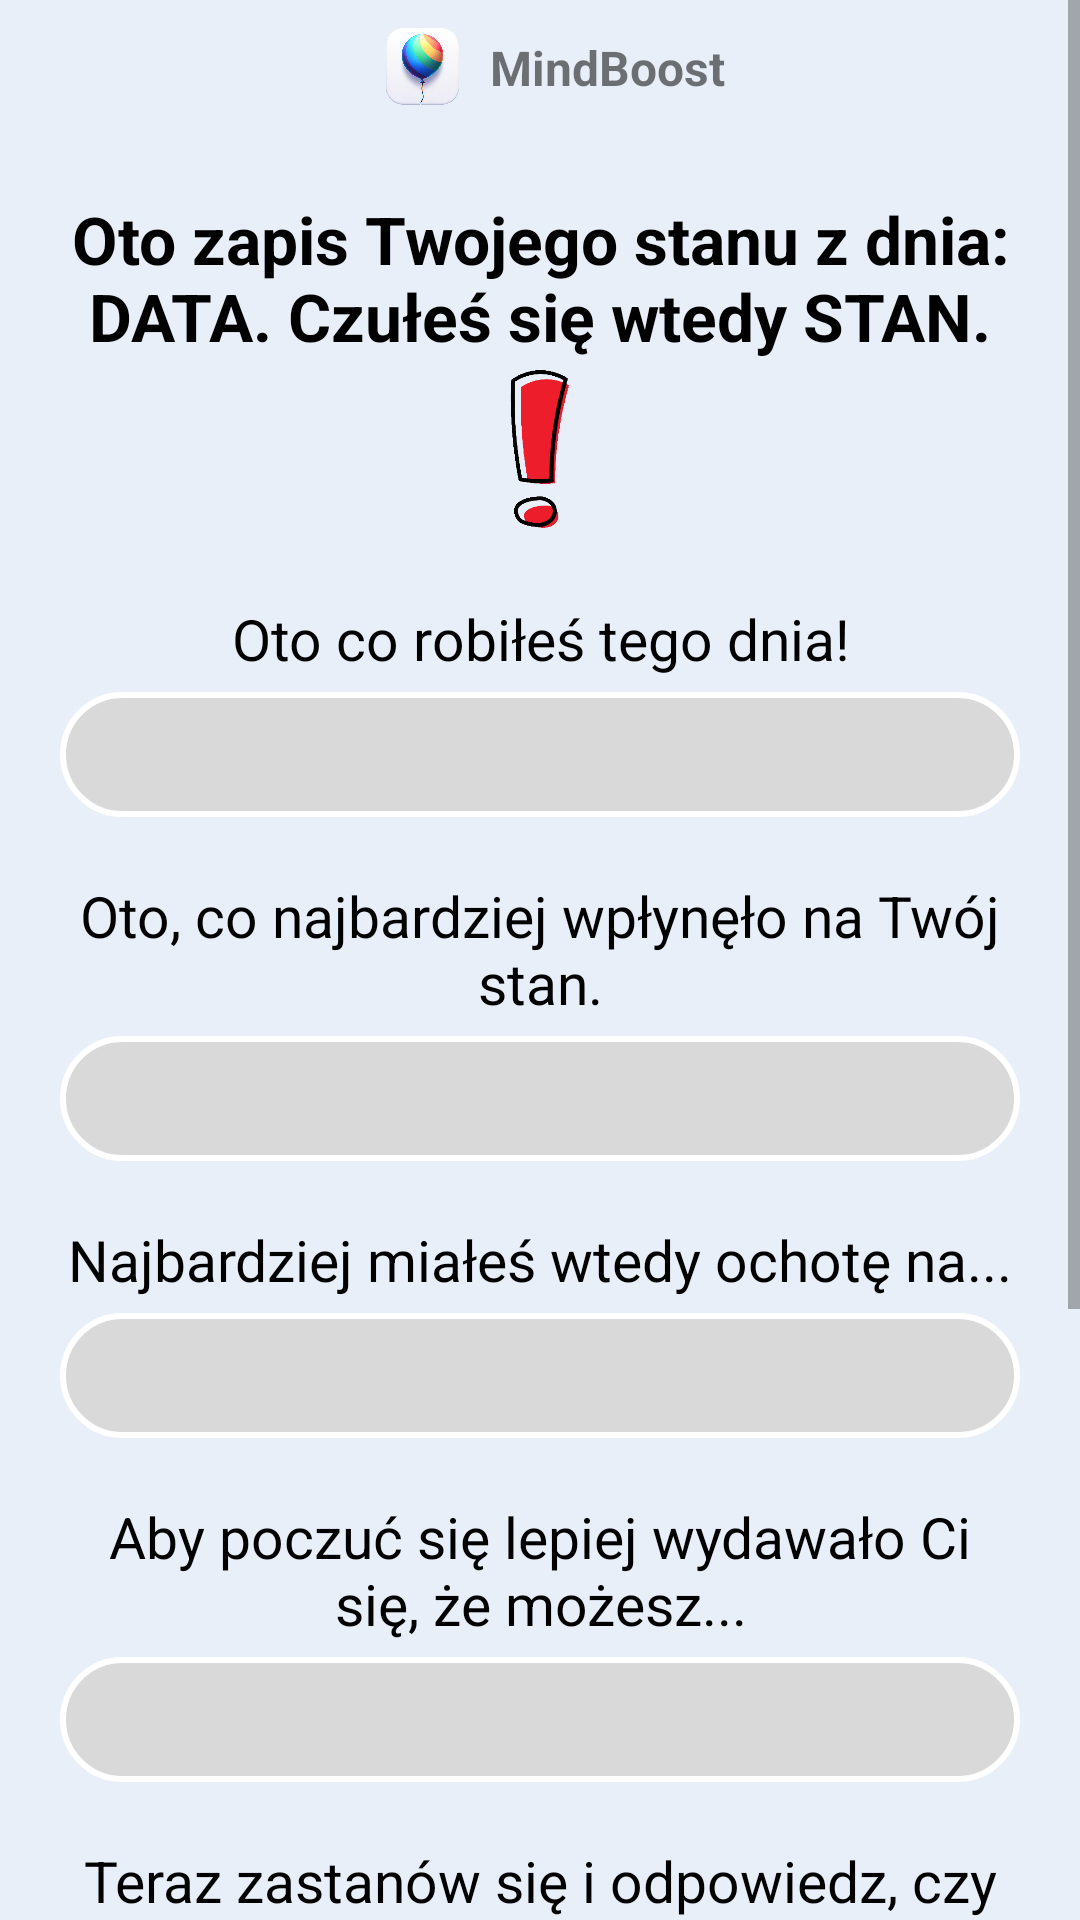

Produce the Android XML layout that renders to this screen, including the resource entries it uses.
<!-- AndroidManifest.xml: application theme Theme.AppCompat.Light.NoActionBar -->
<!-- res/layout/activity_emotions_history_description.xml -->
<?xml version="1.0" encoding="utf-8"?>
<ScrollView
    xmlns:android="http://schemas.android.com/apk/res/android"
    xmlns:app="http://schemas.android.com/apk/res-auto"
    xmlns:tools="http://schemas.android.com/tools"
    android:layout_width="match_parent"
    android:layout_height="match_parent"
    android:gravity="center"
    android:id="@+id/scrollView"
    android:orientation="vertical"
    android:background="#E9EFF9"
    tools:context=".homePage.FeelingsDescription">

    <androidx.constraintlayout.widget.ConstraintLayout
        android:layout_width="match_parent"
        android:layout_height="wrap_content"
        app:layout_constraintStart_toStartOf="parent"
        app:layout_constraintEnd_toEndOf="parent"
        app:layout_constraintBottom_toBottomOf="parent">

        <RelativeLayout
            android:layout_width="match_parent"
            android:layout_height="wrap_content"
            android:id="@+id/logo"
            android:background="@drawable/rectangle2"
            app:layout_constraintEnd_toEndOf="parent"
            app:layout_constraintStart_toStartOf="parent"
            app:layout_constraintTop_toTopOf="parent"
            android:layout_centerInParent="true">

            <RelativeLayout
                android:layout_width="wrap_content"
                android:layout_height="wrap_content"
                android:layout_centerInParent="true">

                <ImageView
                    android:id="@+id/logoImageView"
                    android:layout_width="45dp"
                    android:layout_height="45dp"
                    android:src="@drawable/app_logo" />

                <TextView
                    android:id="@+id/appName"
                    android:layout_width="wrap_content"
                    android:layout_height="wrap_content"
                    android:text="MindBoost"
                    android:textStyle="bold"
                    android:textSize="16sp"
                    android:layout_centerVertical="true"
                    android:layout_toRightOf="@id/logoImageView" />
            </RelativeLayout>
        </RelativeLayout>

        <TextView
            android:layout_width="match_parent"
            android:layout_height="wrap_content"
            android:id="@+id/emotionDate"
            android:text="Oto zapis Twojego stanu z dnia: DATA. Czułeś się wtedy STAN."
            app:layout_constraintStart_toStartOf="parent"
            app:layout_constraintEnd_toEndOf="parent"
            app:layout_constraintTop_toBottomOf="@id/logo"
            android:layout_marginTop="20dp"
            android:textStyle="bold"
            android:textSize="22sp"
            android:layout_marginRight="20dp"
            android:layout_marginLeft="20dp"
            android:textColor="@color/black"
            android:gravity="center"/>

        <ImageView
            android:layout_width="60dp"
            android:layout_height="60dp"
            android:id="@+id/emotionPicture"
            app:layout_constraintStart_toStartOf="parent"
            app:layout_constraintEnd_toEndOf="parent"
            app:layout_constraintTop_toBottomOf="@id/emotionDate"
            android:src="@drawable/exclamation_mark"/>

        <TextView
            android:layout_width="match_parent"
            android:layout_height="wrap_content"
            android:id="@+id/question1"
            android:text="Oto co robiłeś tego dnia!"
            app:layout_constraintStart_toStartOf="parent"
            app:layout_constraintEnd_toEndOf="parent"
            app:layout_constraintTop_toBottomOf="@id/emotionPicture"
            android:layout_marginTop="20dp"
            android:textSize="19sp"
            android:textColor="@color/black"
            android:layout_marginLeft="20dp"
            android:layout_marginRight="20dp"
            android:gravity="center"/>
        <EditText
            android:id="@+id/editTextEmotion1"
            android:layout_width="match_parent"
            android:layout_height="wrap_content"
            android:inputType="textMultiLine"
            android:textSize="16sp"
            android:layout_marginLeft="20dp"
            android:layout_marginRight="20dp"
            android:layout_marginTop="5dp"
            android:background="@drawable/rectangle5"
            app:layout_constraintStart_toStartOf="parent"
            app:layout_constraintEnd_toEndOf="parent"
            app:layout_constraintTop_toBottomOf="@id/question1"/>

        <TextView
            android:layout_width="match_parent"
            android:layout_height="wrap_content"
            android:id="@+id/question2"
            android:text="Oto, co najbardziej wpłynęło na Twój stan."
            app:layout_constraintStart_toStartOf="parent"
            app:layout_constraintEnd_toEndOf="parent"
            app:layout_constraintTop_toBottomOf="@id/editTextEmotion1"
            android:layout_marginTop="20dp"
            android:textSize="19sp"
            android:textColor="@color/black"
            android:layout_marginLeft="20dp"
            android:layout_marginRight="20dp"
            android:gravity="center"/>

        <EditText
            android:id="@+id/editTextEmotion2"
            android:layout_width="match_parent"
            android:layout_height="wrap_content"
            android:inputType="textMultiLine"
            android:textSize="16sp"
            android:layout_marginLeft="20dp"
            android:layout_marginRight="20dp"
            android:layout_marginTop="5dp"
            android:background="@drawable/rectangle5"
            app:layout_constraintStart_toStartOf="parent"
            app:layout_constraintEnd_toEndOf="parent"
            app:layout_constraintTop_toBottomOf="@id/question2"/>

        <TextView
            android:layout_width="match_parent"
            android:layout_height="wrap_content"
            android:id="@+id/question3"
            android:text="Najbardziej miałeś wtedy ochotę na..."
            app:layout_constraintStart_toStartOf="parent"
            app:layout_constraintEnd_toEndOf="parent"
            app:layout_constraintTop_toBottomOf="@id/editTextEmotion2"
            android:layout_marginTop="20dp"
            android:textSize="19sp"
            android:textColor="@color/black"
            android:layout_marginLeft="20dp"
            android:layout_marginRight="20dp"

            android:gravity="center"/>
        <EditText
            android:id="@+id/editTextEmotion3"
            android:layout_width="match_parent"
            android:layout_height="wrap_content"
            android:inputType="textMultiLine"
            android:textSize="16sp"
            android:layout_marginLeft="20dp"
            android:layout_marginRight="20dp"
            android:layout_marginTop="5dp"
            android:background="@drawable/rectangle5"
            app:layout_constraintStart_toStartOf="parent"
            app:layout_constraintEnd_toEndOf="parent"
            app:layout_constraintTop_toBottomOf="@id/question3"/>

        <TextView
            android:layout_width="match_parent"
            android:layout_height="wrap_content"
            android:id="@+id/question4"
            android:text="Aby poczuć się lepiej wydawało Ci się, że możesz..."
            app:layout_constraintStart_toStartOf="parent"
            app:layout_constraintEnd_toEndOf="parent"
            app:layout_constraintTop_toBottomOf="@id/editTextEmotion3"
            android:layout_marginTop="20dp"
            android:textSize="19sp"
            android:textColor="@color/black"
            android:layout_marginLeft="20dp"
            android:layout_marginRight="20dp"

            android:gravity="center"/>
        <EditText
            android:id="@+id/editTextEmotion4"
            android:layout_width="match_parent"
            android:layout_height="wrap_content"
            android:inputType="textMultiLine"
            android:textSize="16sp"
            android:layout_marginLeft="20dp"
            android:layout_marginRight="20dp"
            android:layout_marginTop="5dp"
            android:background="@drawable/rectangle5"
            app:layout_constraintStart_toStartOf="parent"
            app:layout_constraintEnd_toEndOf="parent"
            app:layout_constraintTop_toBottomOf="@id/question4"/>

        <TextView
            android:layout_width="match_parent"
            android:layout_height="wrap_content"
            android:id="@+id/question5"
            android:text="Teraz zastanów się i odpowiedz, czy zrobiłeś to, o czym myślałeś, że może pozytywne wpłynąć na Twój stan. Czy pomogło? Jeśli tego nie zrobiłeś, odpowiedz dlaczego."
            app:layout_constraintStart_toStartOf="parent"
            app:layout_constraintEnd_toEndOf="parent"
            app:layout_constraintTop_toBottomOf="@id/editTextEmotion4"
            android:layout_marginTop="20dp"
            android:textSize="19sp"
            android:textColor="@color/black"
            android:layout_marginLeft="20dp"
            android:layout_marginRight="20dp"
            android:gravity="center"/>

        <EditText
            android:id="@+id/editTextEmotion5"
            android:layout_width="match_parent"
            android:layout_height="wrap_content"
            android:hint="Odpowiedz szczerze i dokładnie, aby lepiej zrozumieć swoją sytuację"
            android:inputType="textMultiLine"
            android:textSize="16sp"
            android:layout_marginLeft="20dp"
            android:layout_marginRight="20dp"
            android:layout_marginTop="5dp"
            android:background="@drawable/rectangle1"
            app:layout_constraintStart_toStartOf="parent"
            app:layout_constraintEnd_toEndOf="parent"
            app:layout_constraintTop_toBottomOf="@id/question5"/>

        <ImageButton
            android:layout_width="55dp"
            android:id="@+id/pdfBtn"
            android:layout_height="56dp"
            android:layout_gravity="center"
            app:layout_constraintTop_toBottomOf="@id/editTextEmotion5"
            android:src="@drawable/pdf_ic"
            android:layout_marginTop="20dp"
            app:layout_constraintEnd_toEndOf="parent"
            app:layout_constraintHorizontal_bias="0.498"
            app:layout_constraintStart_toStartOf="parent" />

        <Button
            android:id="@+id/saveBtn"
            android:layout_width="wrap_content"
            android:layout_height="wrap_content"
            android:layout_marginTop="20dp"
            android:text="Zapisz"
            android:textAllCaps="false"
            app:layout_constraintEnd_toEndOf="parent"
            app:layout_constraintHorizontal_bias="0.498"
            app:layout_constraintStart_toStartOf="parent"
            app:layout_constraintTop_toBottomOf="@id/pdfBtn" />
    </androidx.constraintlayout.widget.ConstraintLayout>



</ScrollView>
<!-- resources referenced by this layout -->
<resources>
  <color name="black">#FF000000</color>
  <!-- drawable app_logo: png bitmap (drawable, 267549 bytes) -->
  <!-- drawable exclamation_mark: png bitmap (drawable, 25885 bytes) -->
  <!-- drawable rectangle1 (drawable) -->
  <?xml version="1.0" encoding="utf-8"?>
  <shape xmlns:android="http://schemas.android.com/apk/res/android" android:id="@+id/listview_background_shape">
      <stroke android:width="2dp" android:color="#ffffff" />
      <padding android:left="10dp"
          android:top="10dp"
          android:right="10dp"
          android:bottom="10dp" />
      <corners android:radius="20dp" />
      <solid android:color="#B0C9EF" />
  </shape>
  <!-- drawable rectangle5 (drawable) -->
  <?xml version="1.0" encoding="utf-8"?>
  <shape xmlns:android="http://schemas.android.com/apk/res/android" android:id="@+id/listview_background_shape">
      <stroke android:width="2dp" android:color="#ffffff" />
      <padding android:left="10dp"
          android:top="10dp"
          android:right="10dp"
          android:bottom="10dp" />
      <corners android:radius="20dp" />
      <solid android:color="#D9D9D9" />
  </shape>
</resources>
